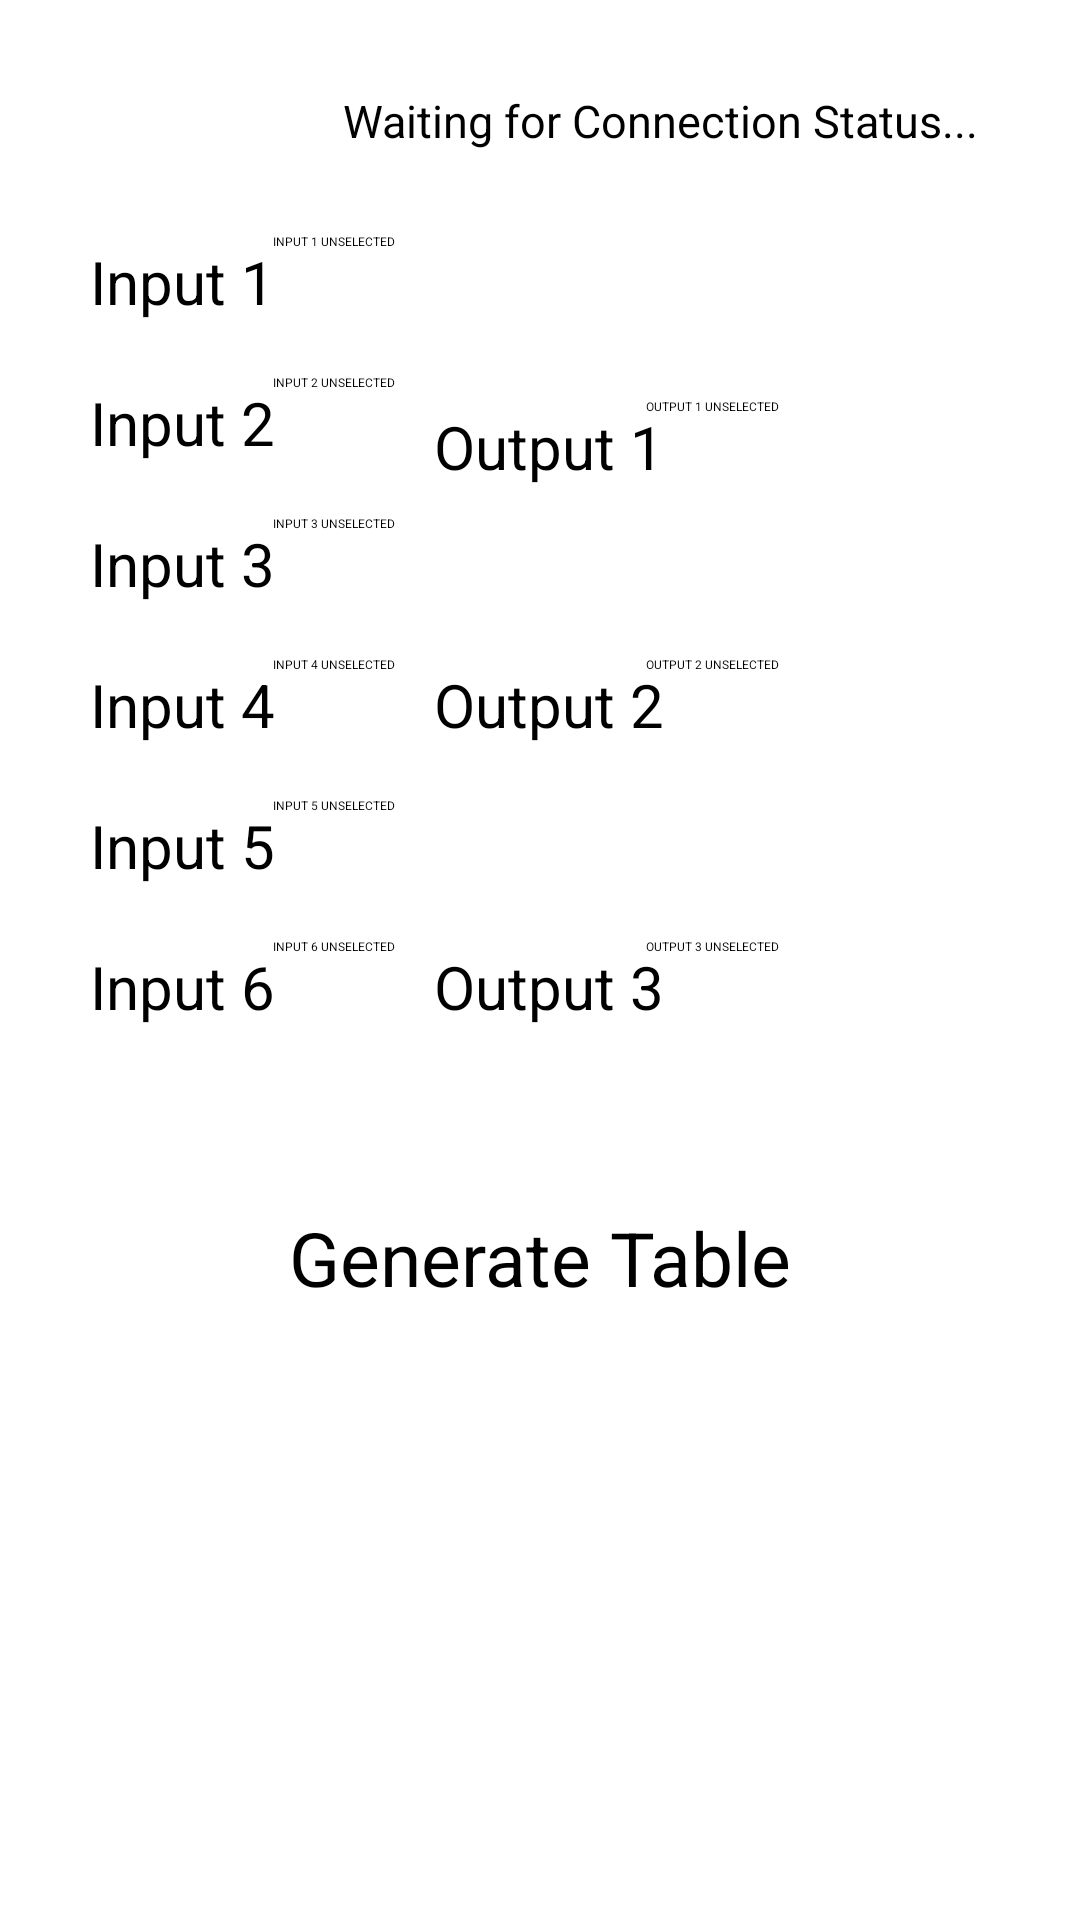

Reconstruct the res/layout file that produces this screen, plus the resources it refers to.
<!-- AndroidManifest.xml: application theme Theme.FYP -->
<!-- res/layout/activity_logi_kit_truth_table.xml -->
<?xml version="1.0" encoding="utf-8"?>
<androidx.constraintlayout.widget.ConstraintLayout xmlns:android="http://schemas.android.com/apk/res/android"
    xmlns:app="http://schemas.android.com/apk/res-auto"
    xmlns:tools="http://schemas.android.com/tools"
    android:layout_width="match_parent"
    android:layout_height="match_parent"
    tools:context=".LogiKitTruthTable">

    <ImageView
        android:id="@+id/back_button"
        android:layout_width="26sp"
        android:layout_height="26sp"
        android:layout_margin="20sp"
        android:clickable="true"
        android:src="@drawable/ic_arrow_back"
        app:layout_constraintStart_toStartOf="parent"
        app:layout_constraintTop_toTopOf="parent"
        tools:ignore="SpeakableTextPresentCheck,TouchTargetSizeCheck"
        android:contentDescription="TODO" />

    <TextView
        android:id="@+id/connection_status"
        android:layout_width="wrap_content"
        android:layout_height="wrap_content"
        android:layout_margin="10dp"
        android:text="Waiting for Connection Status... "
        android:textColor="@color/black"
        android:textSize="15sp"
        android:padding="20sp"
        app:layout_constraintTop_toBottomOf="@id/back_button"
        app:layout_constraintEnd_toEndOf="parent"
        app:layout_constraintTop_toTopOf="parent"/>

    <Switch
        android:id="@+id/switch1"
        android:layout_width="wrap_content"
        android:layout_height="wrap_content"
        android:switchPadding="20sp"
        android:text="Input 1"
        android:textSize="20sp"
        android:textOff="INPUT 1 UNSELECTED"
        android:textOn="INPUT 1 SELECTED"
        android:padding="10sp"
        android:layout_marginStart="20sp"
        app:layout_constraintTop_toBottomOf="@+id/connection_status"
        app:layout_constraintStart_toStartOf="parent"
        tools:ignore="UseSwitchCompatOrMaterialXml" />

    <Switch
        android:id="@+id/switch2"
        android:layout_width="wrap_content"
        android:layout_height="wrap_content"
        android:switchPadding="20sp"
        android:text="Input 2"
        android:textSize="20sp"
        android:textOff="INPUT 2 UNSELECTED"
        android:textOn="INPUT 2 SELECTED"
        android:padding="10sp"
        android:layout_marginStart="20sp"
        app:layout_constraintTop_toBottomOf="@+id/switch1"
        app:layout_constraintStart_toStartOf="parent"
        tools:ignore="UseSwitchCompatOrMaterialXml" />

    <Switch
        android:id="@+id/switch3"
        android:layout_width="wrap_content"
        android:layout_height="wrap_content"
        android:switchPadding="20sp"
        android:textSize="20sp"
        android:text="Input 3"
        android:textOff="INPUT 3 UNSELECTED"
        android:textOn="INPUT 3 SELECTED"
        android:padding="10sp"
        android:layout_marginStart="20sp"
        app:layout_constraintTop_toBottomOf="@+id/switch2"
        app:layout_constraintStart_toStartOf="parent"
        tools:ignore="UseSwitchCompatOrMaterialXml" />

    <Switch
        android:id="@+id/switch4"
        android:layout_width="wrap_content"
        android:layout_height="wrap_content"
        android:switchPadding="20sp"
        android:textSize="20sp"
        android:text="Input 4"
        android:textOff="INPUT 4 UNSELECTED"
        android:textOn="INPUT 4 SELECTED"
        android:padding="10sp"
        android:layout_marginStart="20sp"
        app:layout_constraintTop_toBottomOf="@+id/switch3"
        app:layout_constraintStart_toStartOf="parent"
        tools:ignore="UseSwitchCompatOrMaterialXml" />

    <Switch
        android:id="@+id/switch5"
        android:layout_width="wrap_content"
        android:layout_height="wrap_content"
        android:switchPadding="20sp"
        android:textSize="20sp"
        android:text="Input 5"
        android:textOff="INPUT 5 UNSELECTED"
        android:textOn="INPUT 5 SELECTED"
        android:padding="10sp"
        android:layout_marginStart="20sp"
        app:layout_constraintTop_toBottomOf="@+id/switch4"
        app:layout_constraintStart_toStartOf="parent"
        tools:ignore="UseSwitchCompatOrMaterialXml" />

    <Switch
        android:id="@+id/switch6"
        android:layout_width="wrap_content"
        android:layout_height="wrap_content"
        android:textSize="20sp"
        android:switchPadding="20sp"
        android:text="Input 6"
        android:textOff="INPUT 6 UNSELECTED"
        android:textOn="INPUT 6 SELECTED"
        android:padding="10sp"
        android:layout_marginStart="20sp"
        app:layout_constraintTop_toBottomOf="@+id/switch5"
        app:layout_constraintStart_toStartOf="parent"
        tools:ignore="UseSwitchCompatOrMaterialXml" />

    <Switch
        android:id="@+id/output1"
        android:layout_width="wrap_content"
        android:layout_height="wrap_content"
        android:layout_marginTop="8dp"
        android:padding="10sp"
        android:switchPadding="20sp"
        android:textSize="20sp"
        android:layout_marginEnd="20sp"
        android:text="Output 1"
        android:textOff="OUTPUT 1 UNSELECTED"
        android:textOn="OUTPUT 1 SELECTED"
        app:layout_constraintEnd_toEndOf="parent"
        app:layout_constraintTop_toBottomOf="@+id/switch1"
        tools:ignore="UseSwitchCompatOrMaterialXml" />

    <Switch
        android:id="@+id/output2"
        android:layout_width="wrap_content"
        android:layout_height="wrap_content"
        android:switchPadding="20sp"
        android:textSize="20sp"
        android:layout_marginEnd="20sp"
        android:text="Output 2"
        android:textOff="OUTPUT 2 UNSELECTED"
        android:textOn="OUTPUT 2 SELECTED"
        android:padding="10sp"
        app:layout_constraintTop_toBottomOf="@+id/switch3"
        app:layout_constraintEnd_toEndOf="parent"
        tools:ignore="UseSwitchCompatOrMaterialXml" />

    <Switch
        android:id="@+id/output3"
        android:layout_width="wrap_content"
        android:layout_height="wrap_content"
        android:switchPadding="20sp"
        android:text="Output 3"
        android:textSize="20sp"
        android:textOff="OUTPUT 3 UNSELECTED"
        android:textOn="OUTPUT 3 SELECTED"
        android:padding="10sp"
        android:layout_marginEnd="20sp"
        app:layout_constraintTop_toBottomOf="@+id/switch5"
        app:layout_constraintEnd_toEndOf="parent"
        tools:ignore="UseSwitchCompatOrMaterialXml" />

    
    <Button
        android:id="@+id/buttonGenerate"
        android:layout_width="wrap_content"
        android:layout_height="wrap_content"
        android:text="Generate Table"
        android:textSize="25sp"
        app:layout_constraintTop_toBottomOf="@id/output3"
        app:layout_constraintStart_toStartOf="parent"
        app:layout_constraintEnd_toEndOf="parent"
        android:padding="20dp"
        android:layout_margin="30sp"/>


        
    <ScrollView
        android:id="@+id/scrollView"
        android:layout_width="0dp"
        android:layout_height="0dp"
        app:layout_constraintBottom_toBottomOf="parent"
        app:layout_constraintStart_toStartOf="parent"
        app:layout_constraintEnd_toEndOf="parent"
        android:gravity="center"
        android:layout_gravity="center"
        app:layout_constraintTop_toBottomOf="@id/buttonGenerate">

        <LinearLayout
            android:layout_width="match_parent"
            android:layout_height="wrap_content"
            android:padding="40dp"
            android:id="@+id/tableContainer"
            android:orientation="vertical">

            <TableLayout
                android:id="@+id/tableLayout"
                android:layout_width="match_parent"
                android:layout_height="wrap_content"
                android:stretchColumns="*"
                android:textAlignment="center"
                android:textSize="60sp" />

        </LinearLayout>

    </ScrollView>

</androidx.constraintlayout.widget.ConstraintLayout>
<!-- resources referenced by this layout -->
<resources>
  <color name="black">#FF000000</color>
</resources>
